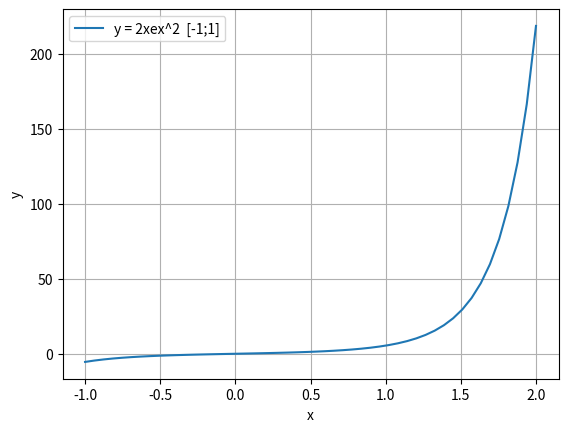

Write the Python code that produced this figure.
import numpy as n
import matplotlib.pyplot as mat
from scipy import optimize


def ff(param):
    return n.exp(param ** 2) - 2


def fdx(param):
    return 2 * param * n.exp(param * param)


def f2dx(param):
    return 2 * (2 * (param * param) + 1) * n.exp(param * param)


mat.xlabel("x")
mat.ylabel("y")

x = n.linspace(-1, 2, 50)
y = 2 * x * n.exp(x * x)

mat.plot(x, y, label="у = 2хex^2  [-1;1]")

mat.grid()
mat.legend()
mat.show()

eps = 0.001
x1 = -1
x2 = x1 - fdx(x1) / f2dx(x1)
i = 0

while abs(x2 - x1) > eps and fdx(x2) != 0:
    x1 = x2
    x2 = x1 - fdx(x1) / f2dx(x1)
    i = i + 1

print("Mетод Ньютона-Рафсона: ")
print("Ітерації: " + str(i))
print("X " + str(x2))
print("Y " + str(ff(x2)))

eps = 0.001
i = 0
R = -1
L = 1
z = (R + L) / 2
fz = fdx(z)
while fdx(z) >= eps:
    i = i + 1
    if fdx(z) < 0:
        L = z
    else:
        R = z
    z = (R + L) / 2

print("Mетод середної точки: ")
print("Ітерації: " + str(i))
print("X " + str(z))
print("Y " + str(ff(z)))

i = 0
R = 1
L = -1

while abs(L - R) >= eps:
    i = i + 1
    L = R - (R - L) * fdx(R) / (fdx(R) - fdx(L))
    R = L + (L - R) * fdx(L) / (fdx(L) - fdx(R))

print("Метод хорд")
print("Ітерації: " + str(i))
print("X " + str(R))
print("Y " + str(ff(R)))